Photos from the image-classification dataset "tools" in the GitHub repository aiegoo/aitim-hhi. Its 5 classes are: background, hammer, measuring tape, pliers, screwdriver.

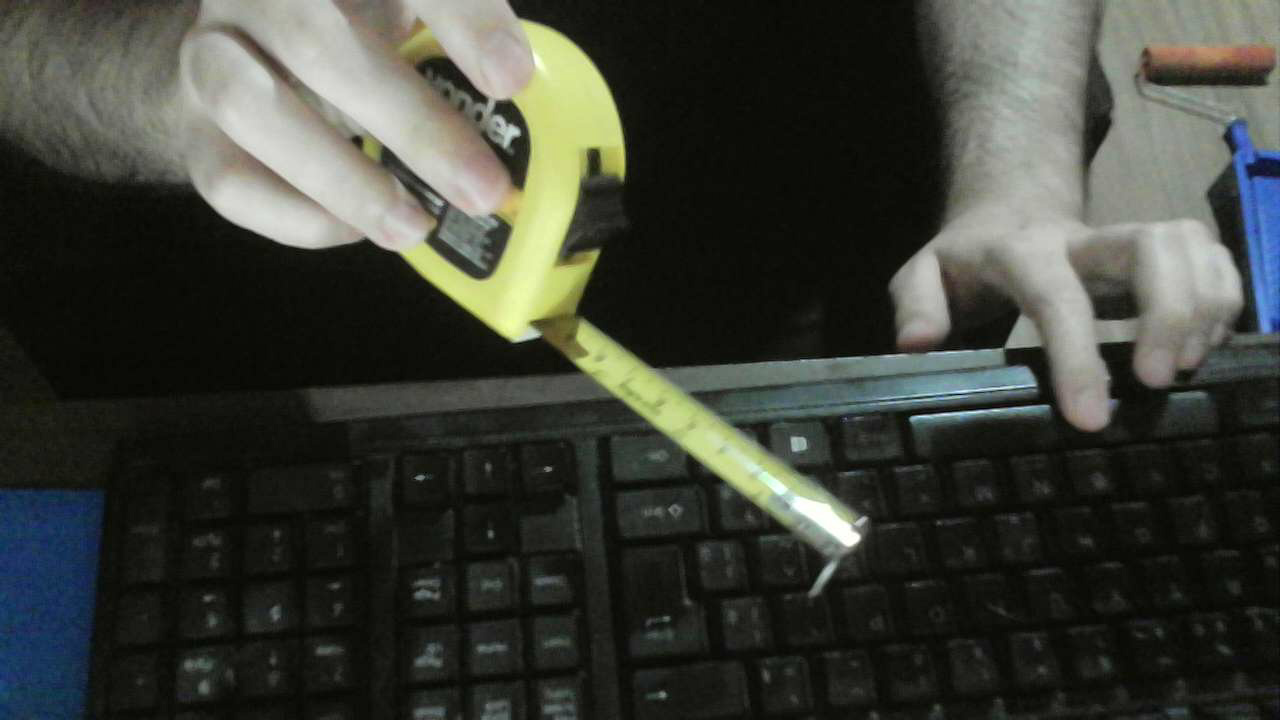
Label: measuring tape

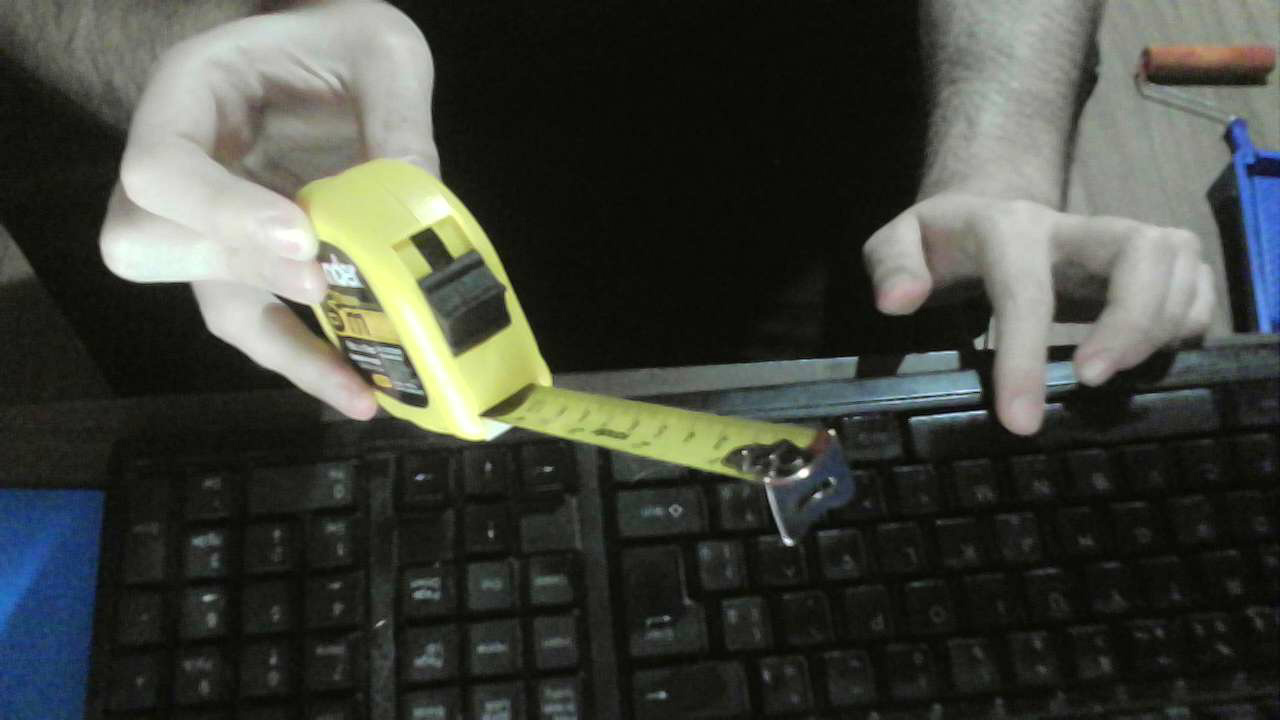
Label: measuring tape

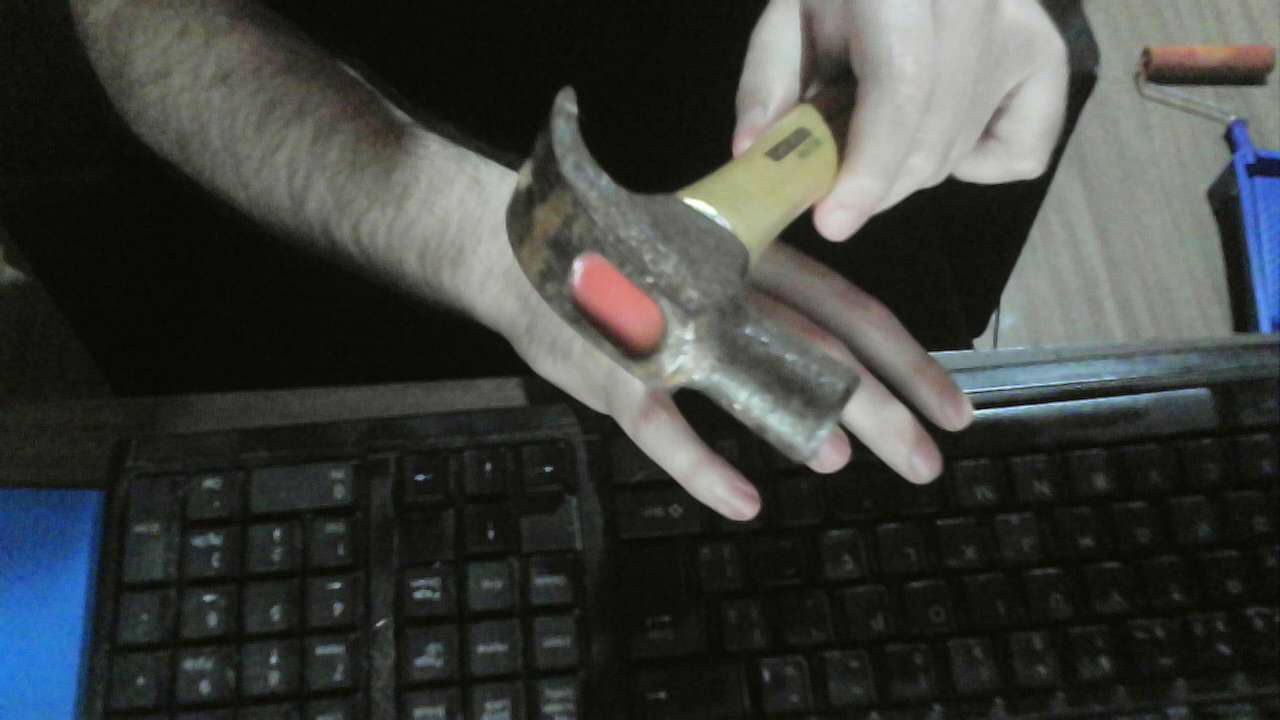
Label: hammer

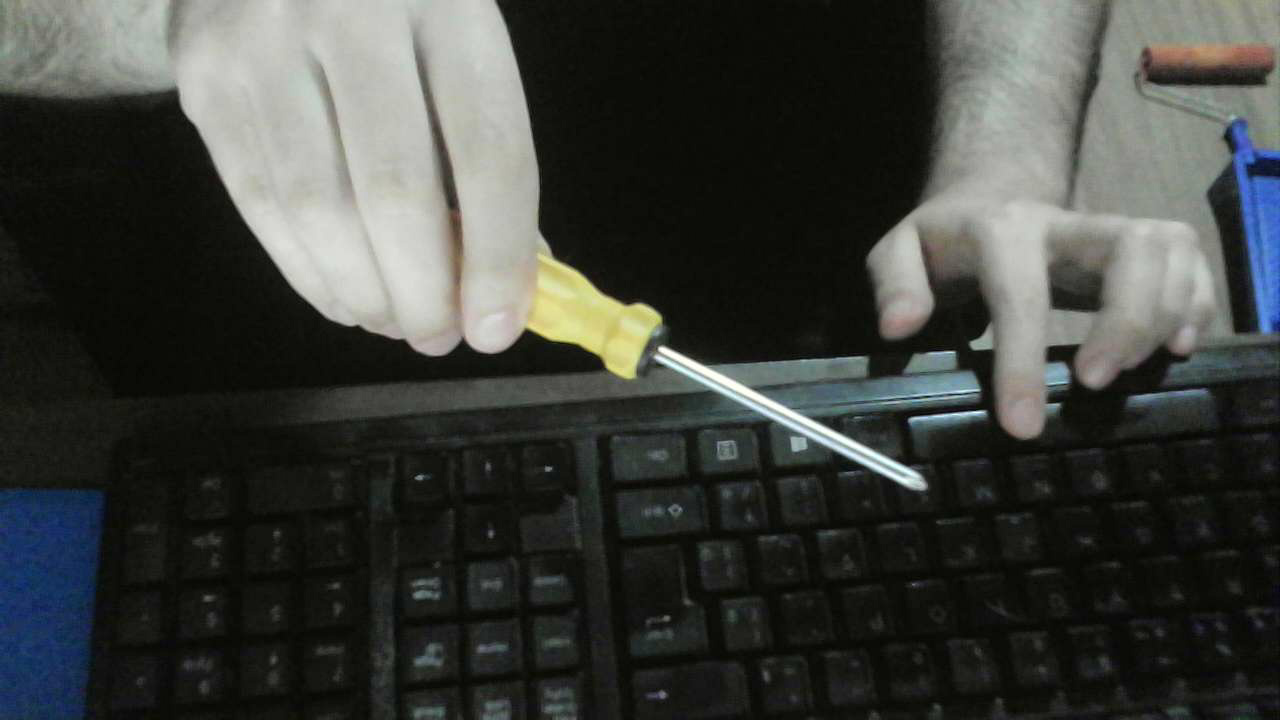
Label: screwdriver

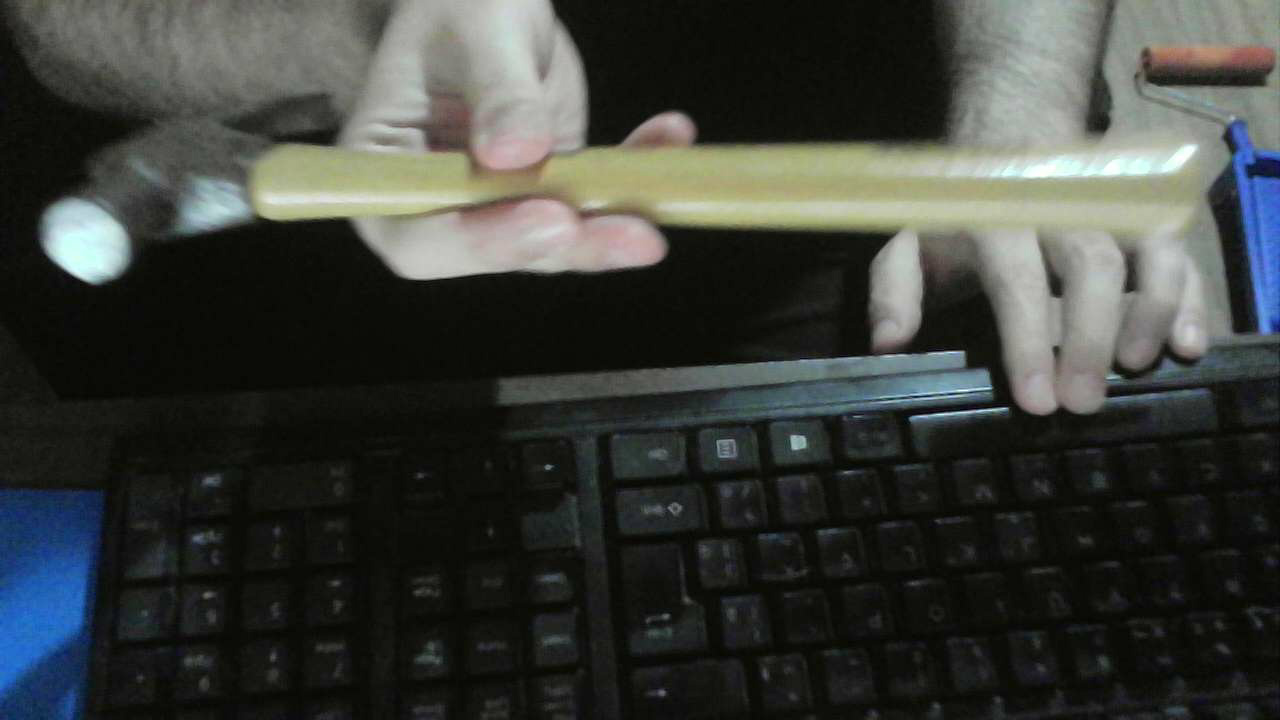
Label: hammer

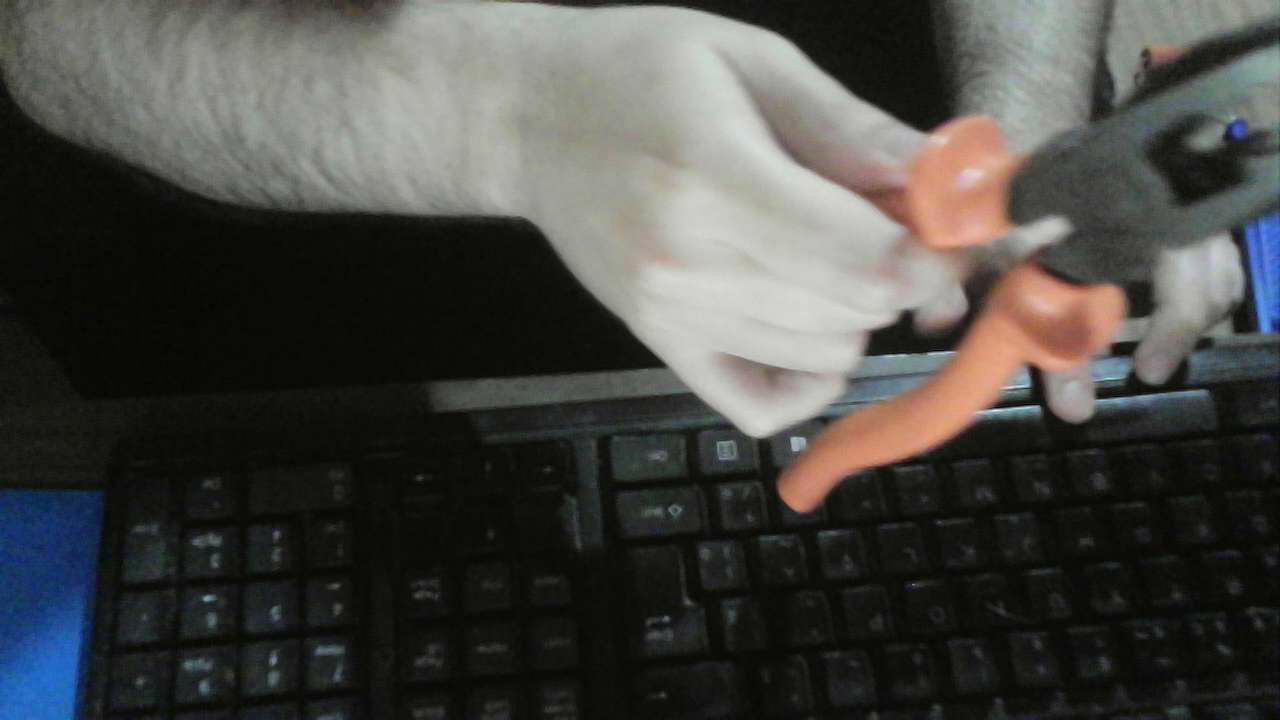
Label: pliers
